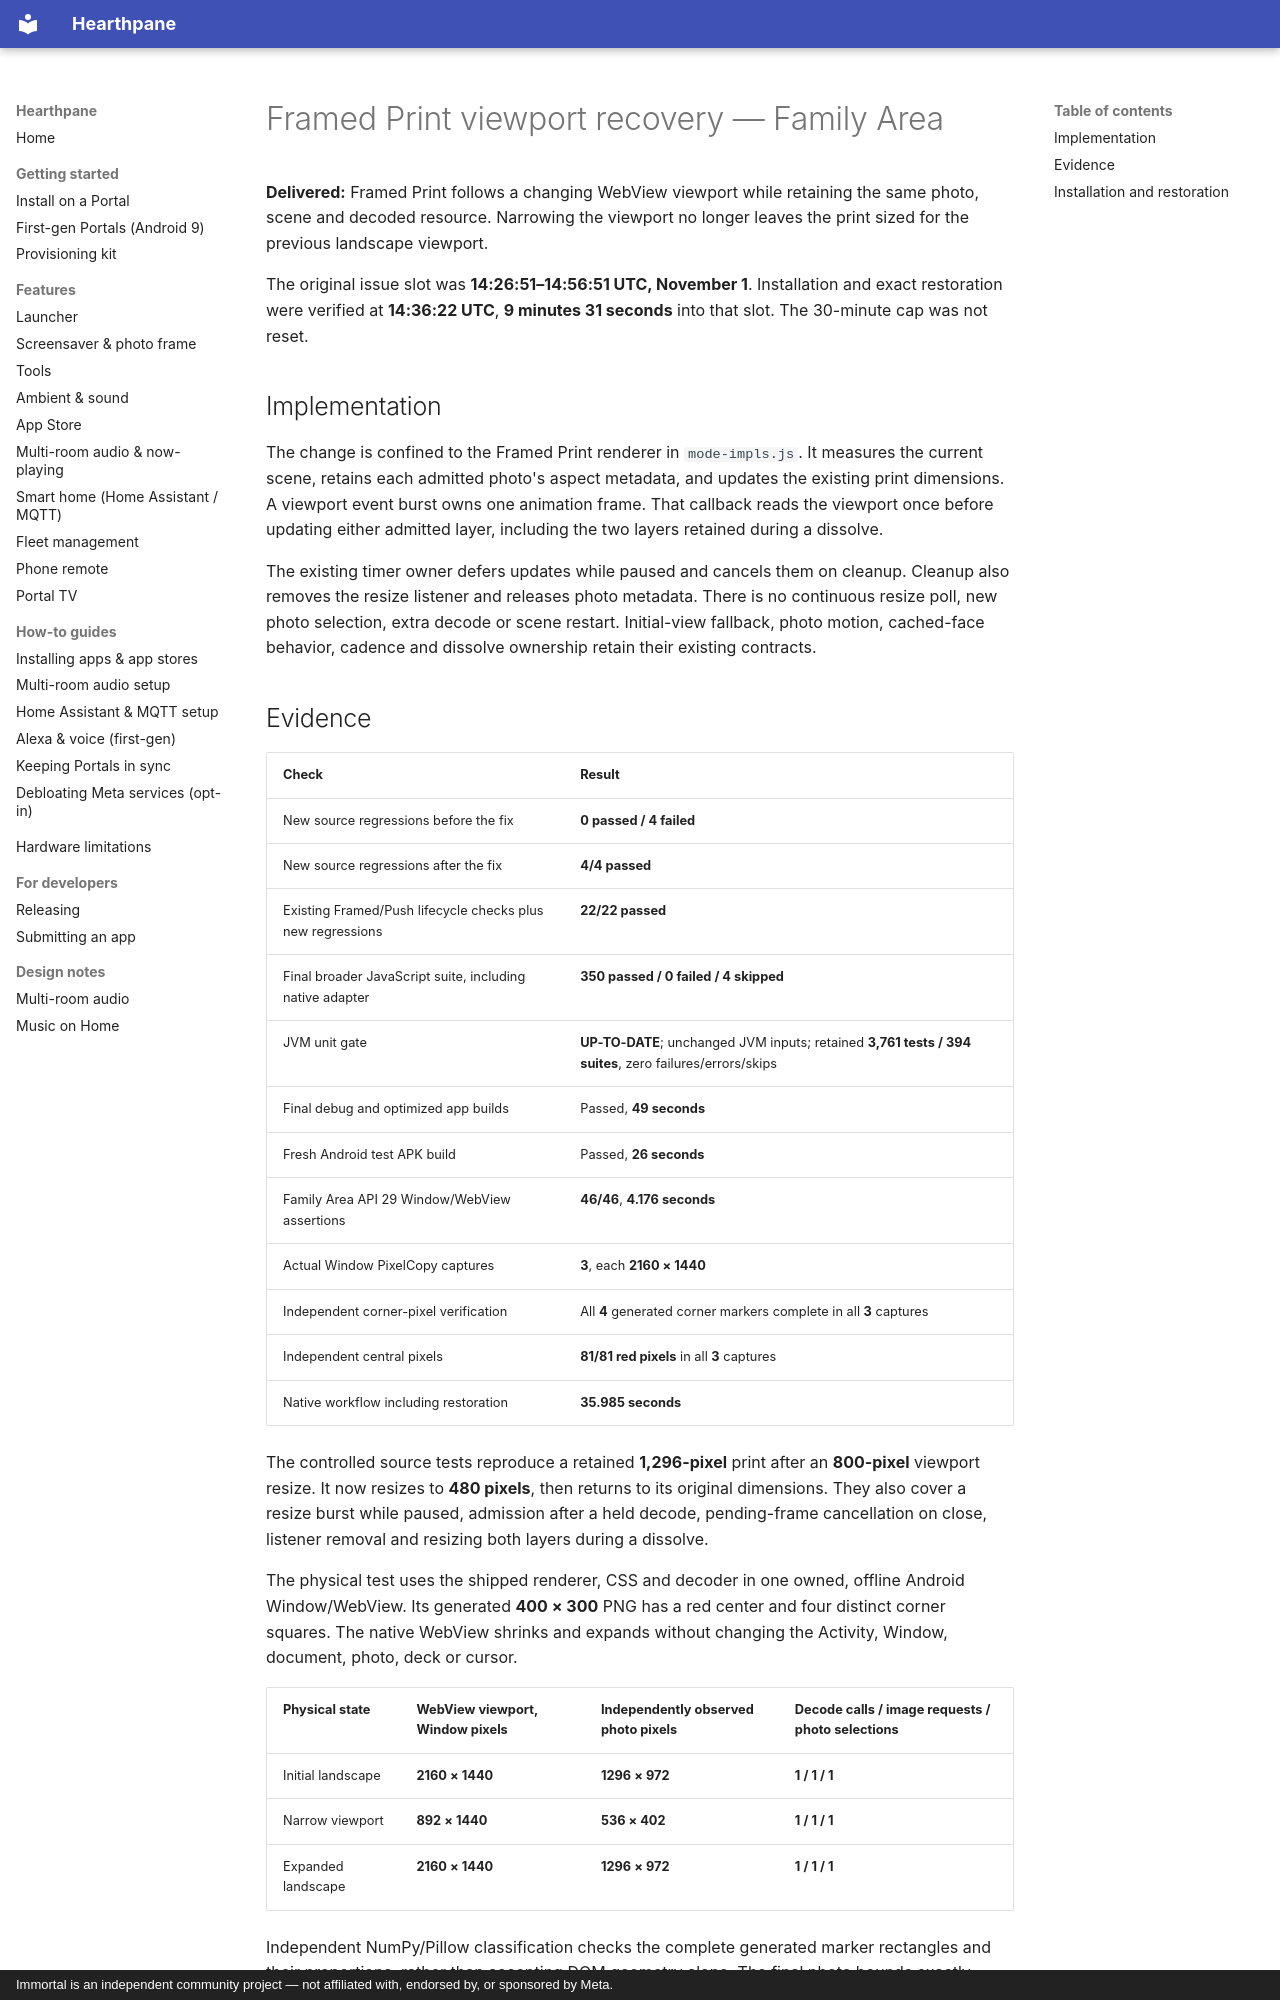

repository: rlchandani/portal-prime · page: portal-framed-viewport-2026-11-01/index.html · generator: mkdocs · copyright: Immortal is an independent community project — not affiliated with, endorsed by, or sponsored by Meta.

# Framed Print viewport recovery — Family Area

**Delivered:** Framed Print follows a changing WebView viewport while retaining
the same photo, scene and decoded resource. Narrowing the viewport no longer
leaves the print sized for the previous landscape viewport.

The original issue slot was **14:26:51–14:56:51 UTC, November 1**.
Installation and exact restoration were verified at **14:36:22 UTC**,
**9 minutes 31 seconds** into that slot. The 30-minute cap was not reset.

## Implementation

The change is confined to the Framed Print renderer in `mode-impls.js`.
It measures the current scene, retains each admitted photo's aspect metadata,
and updates the existing print dimensions. A viewport event burst owns one
animation frame. That callback reads the viewport once before updating either
admitted layer, including the two layers retained during a dissolve.

The existing timer owner defers updates while paused and cancels them on
cleanup. Cleanup also removes the resize listener and releases photo metadata.
There is no continuous resize poll, new photo selection, extra decode or
scene restart. Initial-view fallback, photo motion, cached-face behavior,
cadence and dissolve ownership retain their existing contracts.

## Evidence

| Check | Result |
| --- | --- |
| New source regressions before the fix | **0 passed / 4 failed** |
| New source regressions after the fix | **4/4 passed** |
| Existing Framed/Push lifecycle checks plus new regressions | **22/22 passed** |
| Final broader JavaScript suite, including native adapter | **350 passed / 0 failed / 4 skipped** |
| JVM unit gate | **UP-TO-DATE**; unchanged JVM inputs; retained **3,761 tests / 394 suites**, zero failures/errors/skips |
| Final debug and optimized app builds | Passed, **49 seconds** |
| Fresh Android test APK build | Passed, **26 seconds** |
| Family Area API 29 Window/WebView assertions | **46/46**, **4.176 seconds** |
| Actual Window PixelCopy captures | **3**, each **2160 × 1440** |
| Independent corner-pixel verification | All **4** generated corner markers complete in all **3** captures |
| Independent central pixels | **81/81 red pixels** in all **3** captures |
| Native workflow including restoration | **35.985 seconds** |

The controlled source tests reproduce a retained **1,296-pixel** print after
an **800-pixel** viewport resize. It now resizes to **480 pixels**, then returns
to its original dimensions. They also cover a resize burst while paused,
admission after a held decode, pending-frame cancellation on close, listener
removal and resizing both layers during a dissolve.

The physical test uses the shipped renderer, CSS and decoder in one owned,
offline Android Window/WebView. Its generated **400 × 300** PNG has a red center
and four distinct corner squares. The native WebView shrinks and expands
without changing the Activity, Window, document, photo, deck or cursor.

| Physical state | WebView viewport, Window pixels | Independently observed photo pixels | Decode calls / image requests / photo selections |
| --- | --- | --- | --- |
| Initial landscape | **2160 × 1440** | **1296 × 972** | **1 / 1 / 1** |
| Narrow viewport | **892 × 1440** | **536 × 402** | **1 / 1 / 1** |
| Expanded landscape | **2160 × 1440** | **1296 × 972** | **1 / 1 / 1** |

Independent NumPy/Pillow classification checks the complete generated marker
rectangles and their proportions, rather than accepting DOM geometry alone.
The final photo bounds exactly match the initial capture. One physical attempt
passed; no device-test retries were needed.

This verifies renderer reflow in a debug owned WebView with photo motion
disabled. It does not accept physical rotation, the Dream host, panel FPS,
optical motion quality or room-light brightness comfort. The installed optimized
APK contains byte-identical renderer assets; it was not itself instrumented.
Four skipped tests are unrelated optional Chrome checks for the mobile remote.
